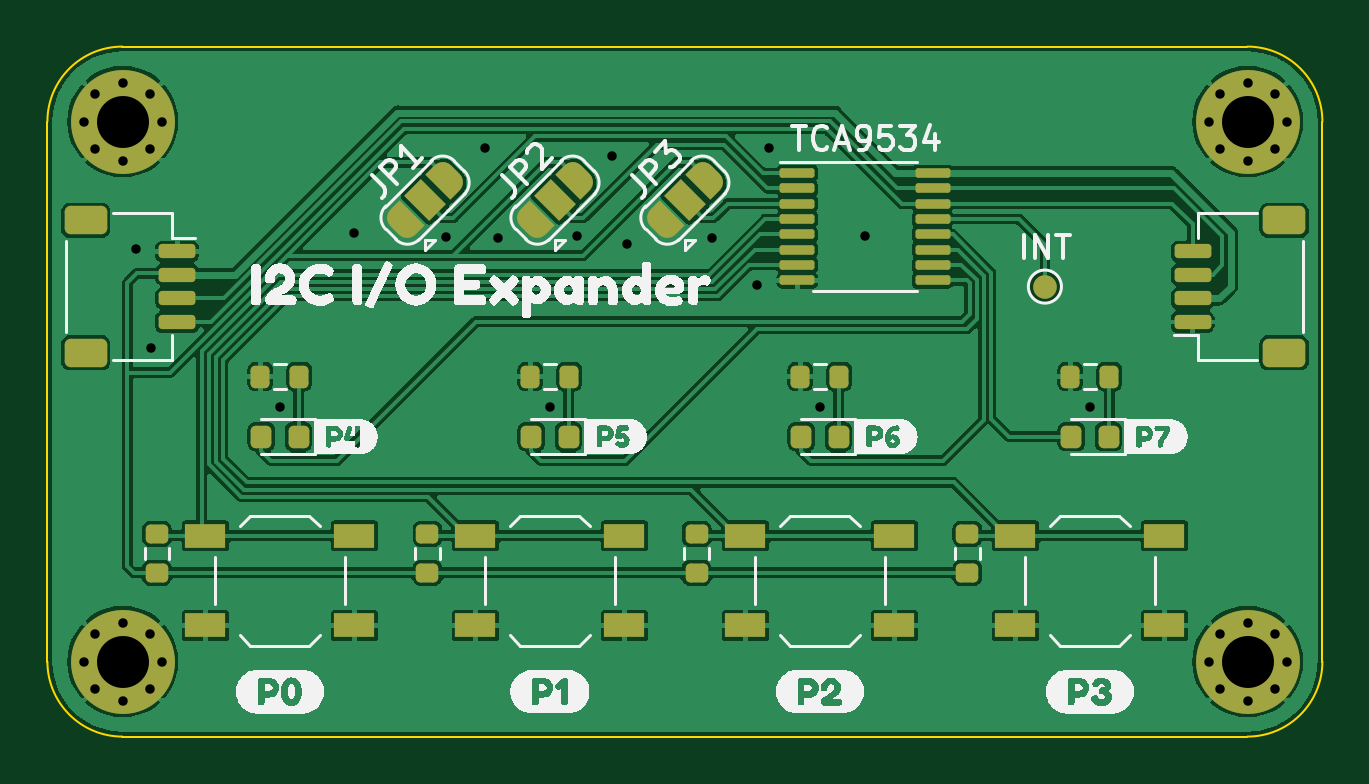
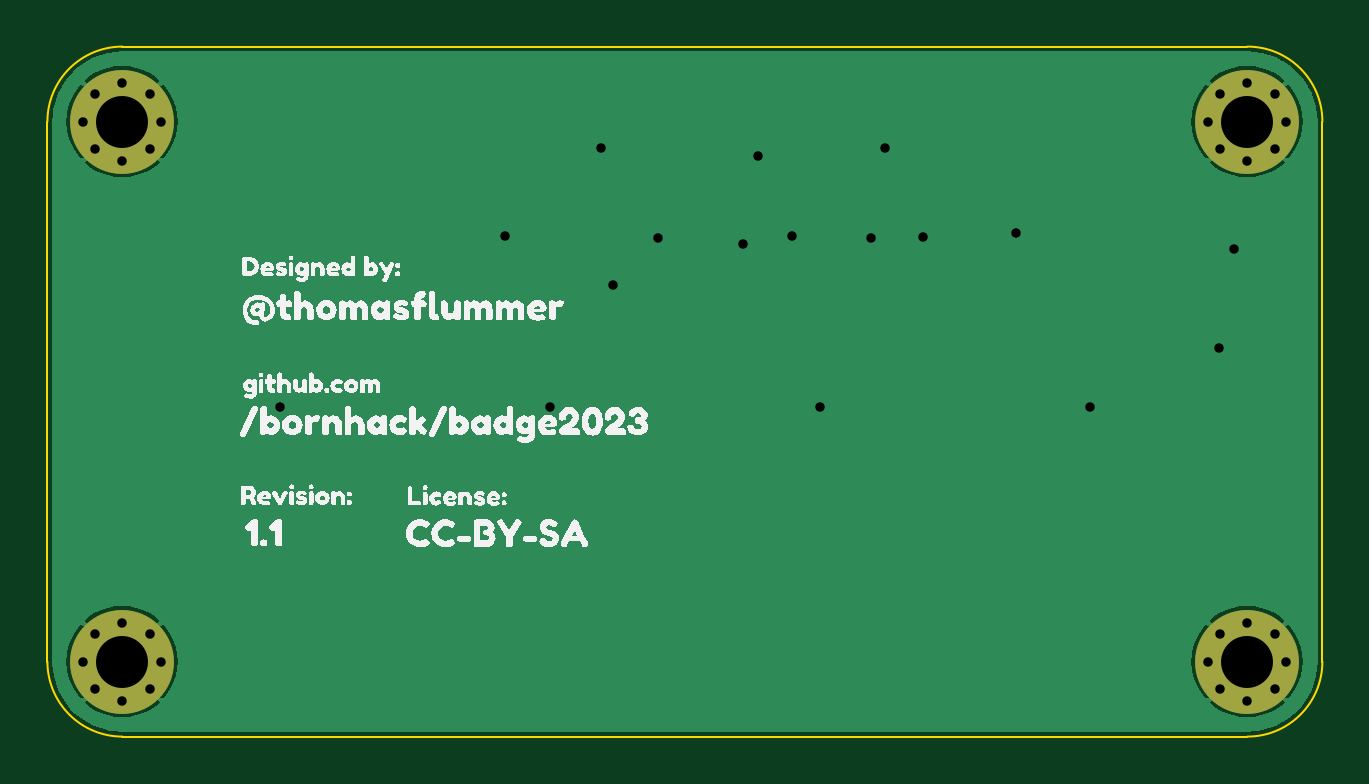
Circuit board: 11 layer files. Board 54.0 x 29.2 mm.
- bottom_copper: io_expander-B_Cu.gbl (14544 bytes)
- bottom_mask: io_expander-B_Mask.gbs (1499 bytes)
- paste: io_expander-B_Paste.gbp (463 bytes)
- bottom_silk: io_expander-B_Silkscreen.gbo (83929 bytes)
- outline: io_expander-Edge_Cuts.gm1 (913 bytes)
- top_copper: io_expander-F_Cu.gtl (126493 bytes)
- top_mask: io_expander-F_Mask.gts (6434 bytes)
- paste: io_expander-F_Paste.gtp (3906 bytes)
- top_silk: io_expander-F_Silkscreen.gto (60450 bytes)
- drill: io_expander-NPTH.drl (276 bytes)
- drill: io_expander-PTH.drl (1252 bytes)

=== bottom_copper: io_expander-B_Cu.gbl (14544 bytes, source omitted) ===
=== bottom_mask: io_expander-B_Mask.gbs ===
%TF.GenerationSoftware,KiCad,Pcbnew,7.0.7*%
%TF.CreationDate,2023-10-15T17:36:15+02:00*%
%TF.ProjectId,io_expander,696f5f65-7870-4616-9e64-65722e6b6963,1.1*%
%TF.SameCoordinates,PX3c8eee0PY3c8eee0*%
%TF.FileFunction,Soldermask,Bot*%
%TF.FilePolarity,Negative*%
%FSLAX46Y46*%
G04 Gerber Fmt 4.6, Leading zero omitted, Abs format (unit mm)*
G04 Created by KiCad (PCBNEW 7.0.7) date 2023-10-15 17:36:15*
%MOMM*%
%LPD*%
G01*
G04 APERTURE LIST*
%ADD10C,0.700000*%
%ADD11C,4.400000*%
G04 APERTURE END LIST*
D10*
%TO.C,REF\u002A\u002A*%
X1537700Y-26035000D03*
X2020974Y-24868274D03*
X2020974Y-27201726D03*
X3187700Y-24385000D03*
D11*
X3187700Y-26035000D03*
D10*
X3187700Y-27685000D03*
X4354426Y-24868274D03*
X4354426Y-27201726D03*
X4837700Y-26035000D03*
%TD*%
%TO.C,REF\u002A\u002A*%
X49162700Y-26035000D03*
X49645974Y-24868274D03*
X49645974Y-27201726D03*
X50812700Y-24385000D03*
D11*
X50812700Y-26035000D03*
D10*
X50812700Y-27685000D03*
X51979426Y-24868274D03*
X51979426Y-27201726D03*
X52462700Y-26035000D03*
%TD*%
%TO.C,REF\u002A\u002A*%
X1537700Y-3175000D03*
X2020974Y-2008274D03*
X2020974Y-4341726D03*
X3187700Y-1525000D03*
D11*
X3187700Y-3175000D03*
D10*
X3187700Y-4825000D03*
X4354426Y-2008274D03*
X4354426Y-4341726D03*
X4837700Y-3175000D03*
%TD*%
%TO.C,REF\u002A\u002A*%
X49162700Y-3175000D03*
X49645974Y-2008274D03*
X49645974Y-4341726D03*
X50812700Y-1525000D03*
D11*
X50812700Y-3175000D03*
D10*
X50812700Y-4825000D03*
X51979426Y-2008274D03*
X51979426Y-4341726D03*
X52462700Y-3175000D03*
%TD*%
M02*

=== paste: io_expander-B_Paste.gbp ===
%TF.GenerationSoftware,KiCad,Pcbnew,7.0.7*%
%TF.CreationDate,2023-10-15T17:36:15+02:00*%
%TF.ProjectId,io_expander,696f5f65-7870-4616-9e64-65722e6b6963,1.1*%
%TF.SameCoordinates,PX3c8eee0PY3c8eee0*%
%TF.FileFunction,Paste,Bot*%
%TF.FilePolarity,Positive*%
%FSLAX46Y46*%
G04 Gerber Fmt 4.6, Leading zero omitted, Abs format (unit mm)*
G04 Created by KiCad (PCBNEW 7.0.7) date 2023-10-15 17:36:15*
%MOMM*%
%LPD*%
G01*
G04 APERTURE LIST*
G04 APERTURE END LIST*
M02*

=== bottom_silk: io_expander-B_Silkscreen.gbo (83929 bytes, source omitted) ===
=== outline: io_expander-Edge_Cuts.gm1 ===
%TF.GenerationSoftware,KiCad,Pcbnew,7.0.7*%
%TF.CreationDate,2023-10-15T17:36:15+02:00*%
%TF.ProjectId,io_expander,696f5f65-7870-4616-9e64-65722e6b6963,1.1*%
%TF.SameCoordinates,PX3c8eee0PY3c8eee0*%
%TF.FileFunction,Profile,NP*%
%FSLAX46Y46*%
G04 Gerber Fmt 4.6, Leading zero omitted, Abs format (unit mm)*
G04 Created by KiCad (PCBNEW 7.0.7) date 2023-10-15 17:36:15*
%MOMM*%
%LPD*%
G01*
G04 APERTURE LIST*
%TA.AperFunction,Profile*%
%ADD10C,0.100000*%
%TD*%
G04 APERTURE END LIST*
D10*
X53975001Y-3175001D02*
X53975002Y-26034999D01*
X3175000Y0D02*
X50800000Y0D01*
X3175000Y0D02*
G75*
G03*
X0Y-3175000I0J-3175000D01*
G01*
X0Y-26034999D02*
G75*
G03*
X3175000Y-29210000I3175000J-1D01*
G01*
X50800000Y-29210002D02*
G75*
G03*
X53975002Y-26034999I0J3175002D01*
G01*
X53975000Y-3175001D02*
G75*
G03*
X50800000Y0I-3175000J1D01*
G01*
X3175000Y-29210000D02*
X50800000Y-29210000D01*
X0Y-3175000D02*
X-1Y-26034999D01*
M02*

=== top_copper: io_expander-F_Cu.gtl (126493 bytes, source omitted) ===
=== top_mask: io_expander-F_Mask.gts (6434 bytes, source omitted) ===
=== paste: io_expander-F_Paste.gtp ===
%TF.GenerationSoftware,KiCad,Pcbnew,7.0.7*%
%TF.CreationDate,2023-10-15T17:36:15+02:00*%
%TF.ProjectId,io_expander,696f5f65-7870-4616-9e64-65722e6b6963,1.1*%
%TF.SameCoordinates,PX3c8eee0PY3c8eee0*%
%TF.FileFunction,Paste,Top*%
%TF.FilePolarity,Positive*%
%FSLAX46Y46*%
G04 Gerber Fmt 4.6, Leading zero omitted, Abs format (unit mm)*
G04 Created by KiCad (PCBNEW 7.0.7) date 2023-10-15 17:36:15*
%MOMM*%
%LPD*%
G01*
G04 APERTURE LIST*
G04 Aperture macros list*
%AMRoundRect*
0 Rectangle with rounded corners*
0 $1 Rounding radius*
0 $2 $3 $4 $5 $6 $7 $8 $9 X,Y pos of 4 corners*
0 Add a 4 corners polygon primitive as box body*
4,1,4,$2,$3,$4,$5,$6,$7,$8,$9,$2,$3,0*
0 Add four circle primitives for the rounded corners*
1,1,$1+$1,$2,$3*
1,1,$1+$1,$4,$5*
1,1,$1+$1,$6,$7*
1,1,$1+$1,$8,$9*
0 Add four rect primitives between the rounded corners*
20,1,$1+$1,$2,$3,$4,$5,0*
20,1,$1+$1,$4,$5,$6,$7,0*
20,1,$1+$1,$6,$7,$8,$9,0*
20,1,$1+$1,$8,$9,$2,$3,0*%
G04 Aperture macros list end*
%ADD10RoundRect,0.200000X0.200000X0.275000X-0.200000X0.275000X-0.200000X-0.275000X0.200000X-0.275000X0*%
%ADD11R,1.700000X1.000000*%
%ADD12RoundRect,0.150000X-0.625000X0.150000X-0.625000X-0.150000X0.625000X-0.150000X0.625000X0.150000X0*%
%ADD13RoundRect,0.250000X-0.650000X0.350000X-0.650000X-0.350000X0.650000X-0.350000X0.650000X0.350000X0*%
%ADD14RoundRect,0.200000X-0.275000X0.200000X-0.275000X-0.200000X0.275000X-0.200000X0.275000X0.200000X0*%
%ADD15RoundRect,0.218750X0.218750X0.256250X-0.218750X0.256250X-0.218750X-0.256250X0.218750X-0.256250X0*%
%ADD16RoundRect,0.100000X-0.637500X-0.100000X0.637500X-0.100000X0.637500X0.100000X-0.637500X0.100000X0*%
%ADD17RoundRect,0.150000X0.625000X-0.150000X0.625000X0.150000X-0.625000X0.150000X-0.625000X-0.150000X0*%
%ADD18RoundRect,0.250000X0.650000X-0.350000X0.650000X0.350000X-0.650000X0.350000X-0.650000X-0.350000X0*%
G04 APERTURE END LIST*
D10*
%TO.C,R2*%
X22097500Y-13970000D03*
X20447500Y-13970000D03*
%TD*%
D11*
%TO.C,SW3*%
X29552500Y-20706000D03*
X35852500Y-20706000D03*
X29552500Y-24506000D03*
X35852500Y-24506000D03*
%TD*%
D12*
%TO.C,J1*%
X5492500Y-8660000D03*
X5492500Y-9660000D03*
X5492500Y-10660000D03*
X5492500Y-11660000D03*
D13*
X1617500Y-7360000D03*
X1617500Y-12960000D03*
%TD*%
D14*
%TO.C,R6*%
X16087500Y-20625000D03*
X16087500Y-22275000D03*
%TD*%
D15*
%TO.C,D1*%
X10630000Y-16510000D03*
X9055000Y-16510000D03*
%TD*%
D14*
%TO.C,R5*%
X4637500Y-20625000D03*
X4637500Y-22275000D03*
%TD*%
D11*
%TO.C,SW2*%
X18122500Y-20706000D03*
X24422500Y-20706000D03*
X18122500Y-24506000D03*
X24422500Y-24506000D03*
%TD*%
D15*
%TO.C,D4*%
X44920000Y-16510000D03*
X43345000Y-16510000D03*
%TD*%
D14*
%TO.C,R7*%
X27487500Y-20625000D03*
X27487500Y-22275000D03*
%TD*%
D15*
%TO.C,D2*%
X22060000Y-16510000D03*
X20485000Y-16510000D03*
%TD*%
D10*
%TO.C,R4*%
X44957500Y-13970000D03*
X43307500Y-13970000D03*
%TD*%
D16*
%TO.C,U1*%
X31745000Y-5345000D03*
X31745000Y-5995000D03*
X31745000Y-6645000D03*
X31745000Y-7295000D03*
X31745000Y-7945000D03*
X31745000Y-8595000D03*
X31745000Y-9245000D03*
X31745000Y-9895000D03*
X37470000Y-9895000D03*
X37470000Y-9245000D03*
X37470000Y-8595000D03*
X37470000Y-7945000D03*
X37470000Y-7295000D03*
X37470000Y-6645000D03*
X37470000Y-5995000D03*
X37470000Y-5345000D03*
%TD*%
D10*
%TO.C,R1*%
X10667500Y-13970000D03*
X9017500Y-13970000D03*
%TD*%
D11*
%TO.C,SW1*%
X6692500Y-20706000D03*
X12992500Y-20706000D03*
X6692500Y-24506000D03*
X12992500Y-24506000D03*
%TD*%
D14*
%TO.C,R8*%
X38937500Y-20625000D03*
X38937500Y-22275000D03*
%TD*%
D17*
%TO.C,J2*%
X48482500Y-11660000D03*
X48482500Y-10660000D03*
X48482500Y-9660000D03*
X48482500Y-8660000D03*
D18*
X52357500Y-12960000D03*
X52357500Y-7360000D03*
%TD*%
D10*
%TO.C,R3*%
X33527500Y-13970000D03*
X31877500Y-13970000D03*
%TD*%
D11*
%TO.C,SW4*%
X40982500Y-20706000D03*
X47282500Y-20706000D03*
X40982500Y-24506000D03*
X47282500Y-24506000D03*
%TD*%
D15*
%TO.C,D3*%
X33490000Y-16510000D03*
X31915000Y-16510000D03*
%TD*%
M02*

=== top_silk: io_expander-F_Silkscreen.gto (60450 bytes, source omitted) ===
=== drill: io_expander-NPTH.drl ===
M48
; DRILL file {KiCad 7.0.7} date 2023 October 15, Sunday 17:36:18
; FORMAT={-:-/ absolute / inch / decimal}
; #@! TF.CreationDate,2023-10-15T17:36:18+02:00
; #@! TF.GenerationSoftware,Kicad,Pcbnew,7.0.7
; #@! TF.FileFunction,NonPlated,1,2,NPTH
FMAT,2
INCH
%
G90
G05
T0
M30

=== drill: io_expander-PTH.drl ===
M48
; DRILL file {KiCad 7.0.7} date 2023 October 15, Sunday 17:36:18
; FORMAT={-:-/ absolute / inch / decimal}
; #@! TF.CreationDate,2023-10-15T17:36:18+02:00
; #@! TF.GenerationSoftware,Kicad,Pcbnew,7.0.7
; #@! TF.FileFunction,Plated,1,2,PTH
FMAT,2
INCH
; #@! TA.AperFunction,Plated,PTH,ViaDrill
T1C0.0157
; #@! TA.AperFunction,Plated,PTH,ComponentDrill
T2C0.0157
; #@! TA.AperFunction,Plated,PTH,ComponentDrill
T3C0.0866
%
G90
G05
T1
X0.1471Y-0.3366
X0.1727Y-0.502
X0.3875Y-0.6
X0.5113Y-0.311
X0.6649Y-0.3169
X0.7298Y-0.1693
X0.7515Y-0.3189
X0.8375Y-0.6
X0.8834Y-0.315
X0.9405Y-0.1831
X0.966Y-0.3287
X1.1078Y-0.3189
X1.1826Y-0.3976
X1.2023Y-0.1693
X1.2875Y-0.6
X1.3625Y-0.315
X1.7375Y-0.6
T2
X0.0605Y-0.125
X0.0605Y-1.025
X0.0796Y-0.0791
X0.0796Y-0.1709
X0.0796Y-0.9791
X0.0796Y-1.0709
X0.1255Y-0.06
X0.1255Y-0.19
X0.1255Y-0.96
X0.1255Y-1.09
X0.1714Y-0.0791
X0.1714Y-0.1709
X0.1714Y-0.9791
X0.1714Y-1.0709
X0.1905Y-0.125
X0.1905Y-1.025
X1.9355Y-0.125
X1.9355Y-1.025
X1.9546Y-0.0791
X1.9546Y-0.1709
X1.9546Y-0.9791
X1.9546Y-1.0709
X2.0005Y-0.06
X2.0005Y-0.19
X2.0005Y-0.96
X2.0005Y-1.09
X2.0464Y-0.0791
X2.0464Y-0.1709
X2.0464Y-0.9791
X2.0464Y-1.0709
X2.0655Y-0.125
X2.0655Y-1.025
T3
X0.1255Y-0.125
X0.1255Y-1.025
X2.0005Y-0.125
X2.0005Y-1.025
T0
M30
